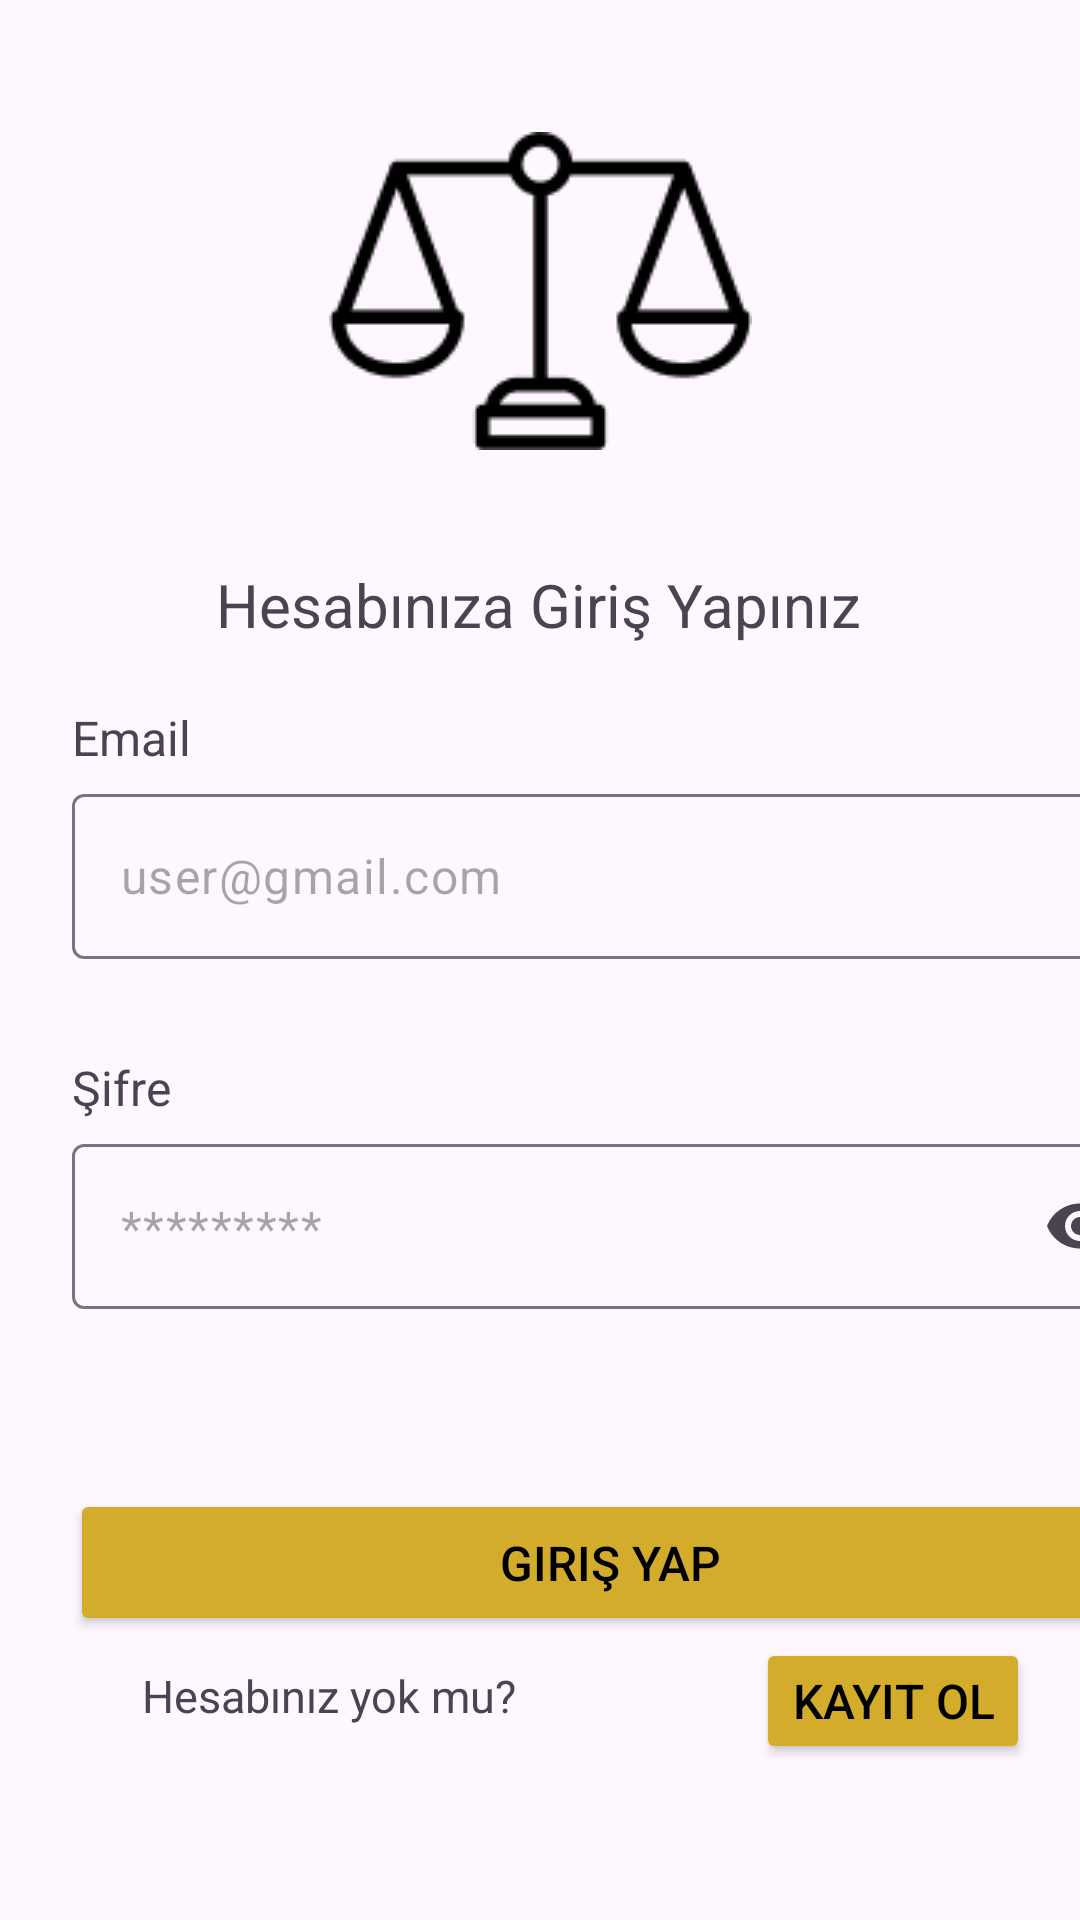

Layout XML and referenced resources for this Android screen:
<!-- AndroidManifest.xml: application theme Theme.HukukAsistan -->
<!-- res/layout/fragment_login.xml -->
<?xml version="1.0" encoding="utf-8"?>
<androidx.constraintlayout.widget.ConstraintLayout xmlns:android="http://schemas.android.com/apk/res/android"
    xmlns:app="http://schemas.android.com/apk/res-auto"
    xmlns:tools="http://schemas.android.com/tools"
    android:id="@+id/loginFragment"
    android:layout_width="match_parent"
    android:layout_height="match_parent"
    tools:context=".LoginFragment">


    <TextView
        android:id="@+id/logintext"
        android:layout_width="wrap_content"
        android:layout_height="wrap_content"
        android:layout_marginTop="188dp"
        android:text="Hesabınıza Giriş Yapınız"
        android:textSize="20sp"
        app:layout_constraintEnd_toEndOf="parent"
        app:layout_constraintHorizontal_bias="0.497"
        app:layout_constraintStart_toStartOf="parent"
        app:layout_constraintTop_toTopOf="parent" />

    <TextView
        android:id="@+id/emailtext"
        android:layout_width="wrap_content"
        android:layout_height="wrap_content"
        android:layout_marginStart="24dp"
        android:layout_marginTop="235dp"
        android:text="Email"
        android:textSize="16dp"
        app:layout_constraintStart_toStartOf="parent"
        app:layout_constraintTop_toTopOf="parent" />

    <com.google.android.material.textfield.TextInputLayout
        android:id="@+id/textInputLayoutEmail"
        android:layout_width="360dp"
        android:layout_height="wrap_content"
        android:layout_marginStart="24dp"
        android:layout_marginTop="8dp"
        app:hintEnabled="false"
        app:layout_constraintStart_toStartOf="parent"
        app:layout_constraintTop_toBottomOf="@+id/emailtext">

        <com.google.android.material.textfield.TextInputEditText
            android:id="@+id/editTextEmail"
            android:layout_width="match_parent"
            android:layout_height="55dp"
            android:ems="10"
            android:hint="user@gmail.com"
            android:inputType="textEmailAddress" />

    </com.google.android.material.textfield.TextInputLayout>


    <TextView
        android:id="@+id/passwordtext"
        android:layout_width="wrap_content"
        android:layout_height="wrap_content"
        android:layout_marginTop="32dp"
        android:text="Şifre"
        android:textSize="16dp"
        app:layout_constraintStart_toStartOf="@+id/textInputLayoutEmail"
        app:layout_constraintTop_toBottomOf="@+id/textInputLayoutEmail" />

    <com.google.android.material.textfield.TextInputLayout
        android:id="@+id/textInputLayoutPassword"
        android:layout_width="360dp"
        android:layout_height="wrap_content"
        android:layout_marginStart="24dp"
        android:layout_marginTop="8dp"
        app:endIconMode="password_toggle"
        app:hintEnabled="false"
        app:layout_constraintStart_toStartOf="parent"
        app:layout_constraintTop_toBottomOf="@+id/passwordtext">

        <com.google.android.material.textfield.TextInputEditText
            android:id="@+id/editTextPassword"
            android:layout_width="match_parent"
            android:layout_height="55dp"
            android:ems="10"
            android:hint="*********"
            android:inputType="textPassword" />

    </com.google.android.material.textfield.TextInputLayout>

    <Button
        android:id="@+id/LoginButton"
        android:layout_width="360dp"
        android:layout_height="49dp"
        android:layout_marginTop="60dp"
        android:backgroundTint="#D3AC2B"
        android:text="Giriş Yap"
        android:textColor="@color/black"
        android:textSize="16dp"
        app:layout_constraintEnd_toEndOf="parent"
        app:layout_constraintHorizontal_bias="0.037"
        app:layout_constraintStart_toStartOf="@+id/textInputLayoutPassword"
        app:layout_constraintTop_toBottomOf="@+id/textInputLayoutPassword" />


    <TextView
        android:id="@+id/textView2"
        android:layout_width="201dp"
        android:layout_height="25dp"
        android:layout_marginEnd="150dp"
        android:layout_marginBottom="60dp"
        android:text="Hesabınız yok mu?"
        android:textAlignment="center"
        android:textSize="15sp"
        app:layout_constraintBottom_toBottomOf="parent"
        app:layout_constraintEnd_toEndOf="parent"
        app:layout_constraintHorizontal_bias="1.0"
        app:layout_constraintStart_toStartOf="parent" />

    <Button
        android:id="@+id/buttonGotoSign"
        android:layout_width="wrap_content"
        android:layout_height="42dp"
        android:layout_marginStart="200dp"
        android:layout_marginBottom="52dp"
        android:backgroundTint="#D3AC2B"
        android:onClick="gotoSignUp"
        android:text="Kayıt Ol"
        android:textColor="@color/black"
        android:textSize="16sp"
        app:layout_constraintBottom_toBottomOf="parent"
        app:layout_constraintEnd_toEndOf="parent"
        app:layout_constraintHorizontal_bias="0.757"
        app:layout_constraintStart_toStartOf="parent" />

    <ImageView
        android:id="@+id/imageView2"
        android:layout_width="wrap_content"
        android:layout_height="wrap_content"
        android:layout_marginTop="44dp"
        android:src="@drawable/terazi"
        app:layout_constraintEnd_toEndOf="parent"
        app:layout_constraintStart_toStartOf="parent"
        app:layout_constraintTop_toTopOf="parent" />

</androidx.constraintlayout.widget.ConstraintLayout>
<!-- resources referenced by this layout -->
<resources>
  <color name="black">#FF000000</color>
  <!-- drawable terazi: png bitmap (drawable, 2313 bytes) -->
  <style name="Theme.HukukAsistan" parent="Base.Theme.HukukAsistan" />
  <style name="Base.Theme.HukukAsistan" parent="Theme.Material3.DayNight.NoActionBar">
          
          
      </style>
</resources>
